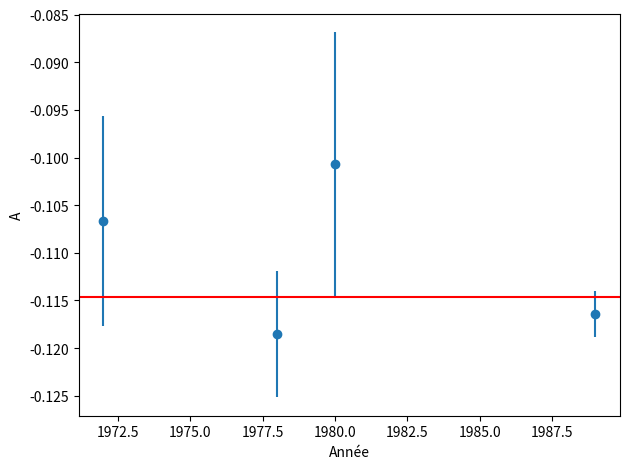

This figure's Python source:

from math import sqrt
def compute_lambda(tau):
    return sqrt((5163.7/tau-1)/3.)
def compute_errlambda(tau, errtau):
    return errtau/(tau**2)*5163.7/3
tau_1972 = 918 # s
tau_1978 = 881 # s
tau_1980 = 937 # s
tau_1989 = 887.6 # s
errtau_1972 = 14 # s
errtau_1978 = 8 # s
errtau_1980 = 18 # s
errtau_1989 = 3.0 # s

lambda_1972 = compute_lambda(tau_1972)
errlambda_1972 = compute_errlambda(tau_1972, errtau_1972)
lambda_1978 = compute_lambda(tau_1978)
errlambda_1978 = compute_errlambda(tau_1978, errtau_1978)
lambda_1980 = compute_lambda(tau_1980)
errlambda_1980 = compute_errlambda(tau_1980, errtau_1980)
lambda_1989 = compute_lambda(tau_1989)
errlambda_1989 = compute_errlambda(tau_1989, errtau_1989)

print("lambda(1972)={:.2f}+-{:.2f}".format(lambda_1972, errlambda_1972))
print("lambda(1978)={:.2f}+-{:.2f}".format(lambda_1978, errlambda_1978))
print("lambda(1980)={:.2f}+-{:.2f}".format(lambda_1980, errlambda_1980))
print("lambda(1989)={:.2f}+-{:.2f}".format(lambda_1989, errlambda_1989))


def compute_A(l):
    return (2*l*(1-l)/(1+3*l**2))
def compute_errA(l, errl):
    return sqrt(((2-4*l-6*l**2)/((1+3*l**2)**2))**2)*errl

A_1972 = compute_A(lambda_1972)
errA_1972 = compute_errA(lambda_1972, errlambda_1972)
A_1978 = compute_A(lambda_1978)
errA_1978 = compute_errA(lambda_1978, errlambda_1978)
A_1980 = compute_A(lambda_1980)
errA_1980 = compute_errA(lambda_1980, errlambda_1980)
A_1989 = compute_A(lambda_1989)
errA_1989 = compute_errA(lambda_1989, errlambda_1989)

print("A(1972)={:.2f}+-{:.2f}".format(A_1972, errA_1972))
print("A(1978)={:.2f}+-{:.2f}".format(A_1978, errA_1978))
print("A(1980)={:.2f}+-{:.2f}".format(A_1980, errA_1980))
print("A(1989)={:.3f}+-{:.3f}".format(A_1989, errA_1989))


import matplotlib.pyplot as plt
list_annees = [1972,1978, 1980, 1989]
list_A = [A_1972, A_1978, A_1980, A_1989]
list_errA = [errA_1972, errA_1978, errA_1980, errA_1989]

fig, axs = plt.subplots(sharey=True, tight_layout=True)
axs.errorbar(list_annees, list_A, yerr=list_errA, fmt = 'o')
axs.set_xlabel("Année")
axs.set_ylabel("A")
axs.axhline(y=-0.1146, color='r', linestyle='-')